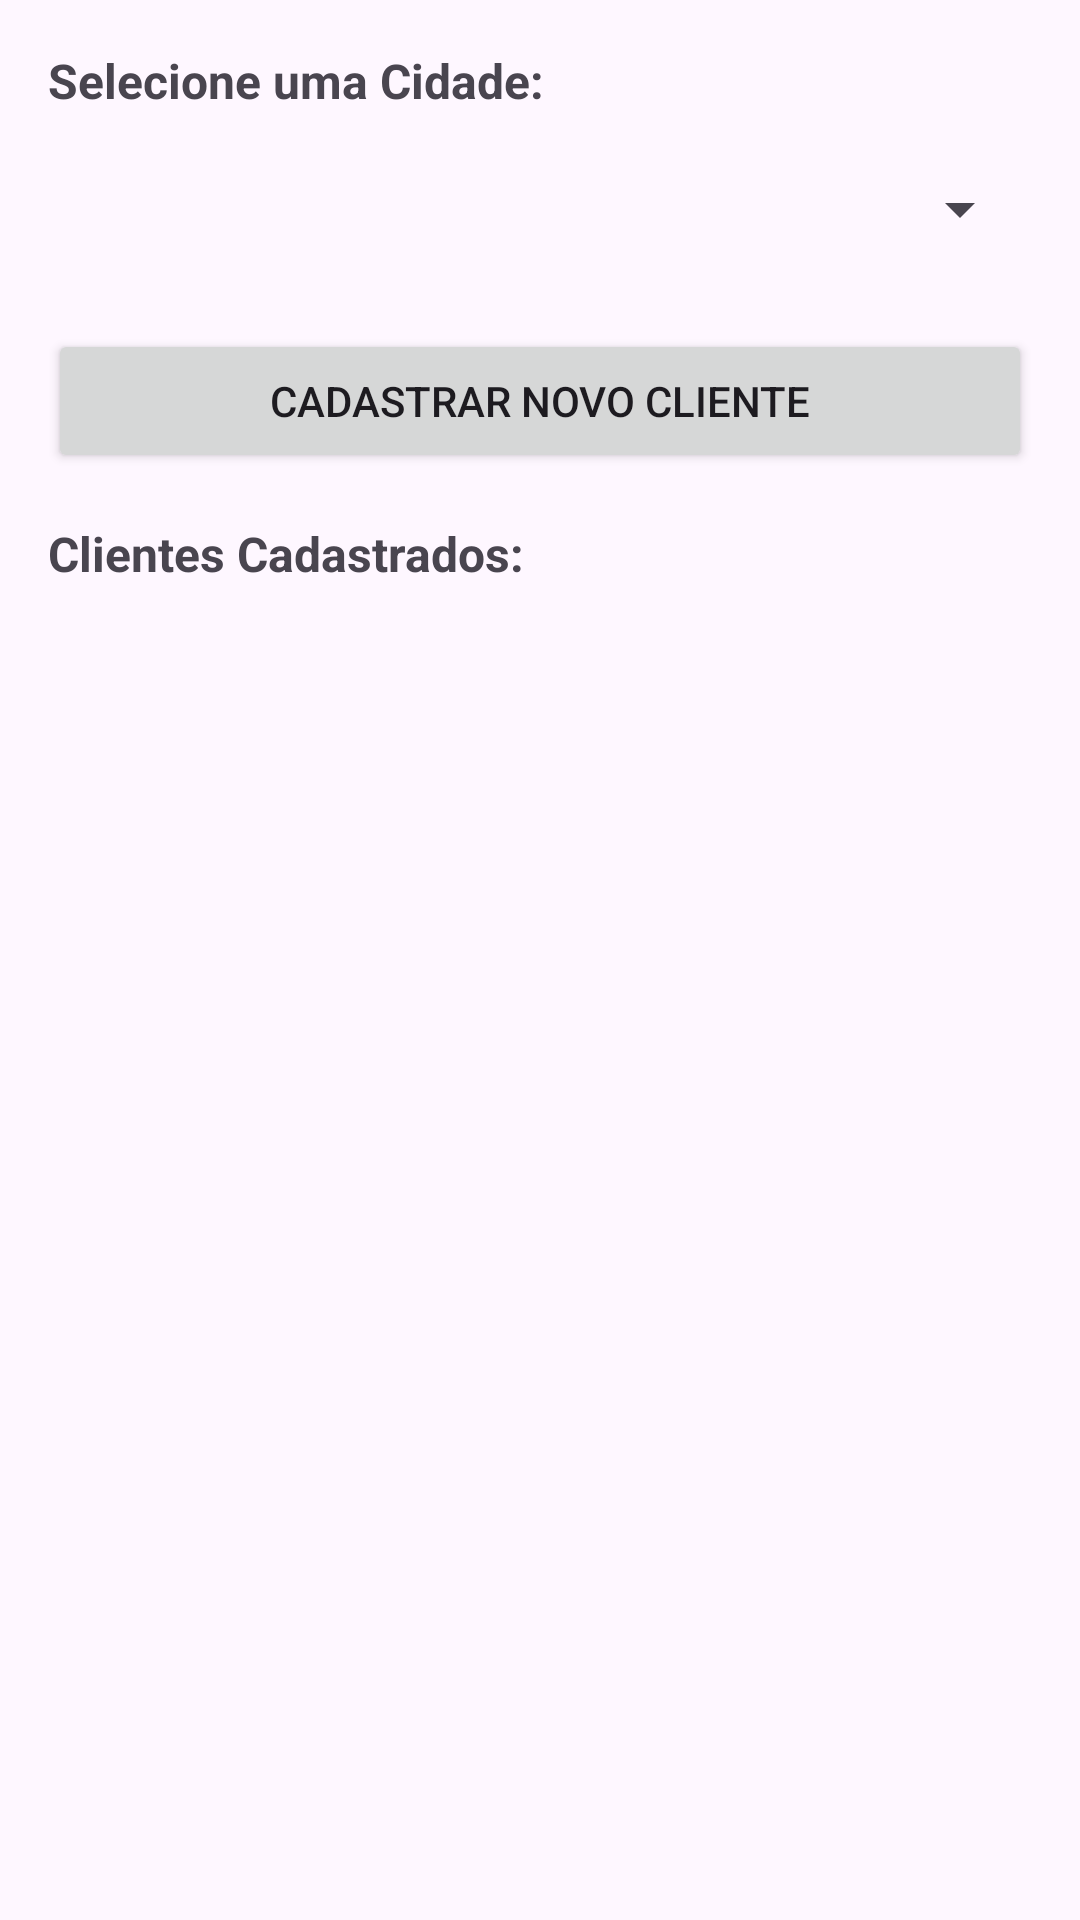

This screen was rendered from an Android layout file. Write that file and the resources it references.
<!-- AndroidManifest.xml: application theme Theme.Appdatabase -->
<!-- res/layout/activity_main.xml -->
<?xml version="1.0" encoding="utf-8"?>
<LinearLayout xmlns:android="http://schemas.android.com/apk/res/android"
    xmlns:tools="http://tools.android.com/tools"
    android:id="@+id/main"
    android:layout_width="match_parent"
    android:layout_height="match_parent"
    android:orientation="vertical"
    android:padding="16dp"
    tools:context=".MainActivity">

    <TextView
        android:layout_width="wrap_content"
        android:layout_height="wrap_content"
        android:text="Selecione uma Cidade:"
        android:textSize="16sp"
        android:textStyle="bold"
        android:layout_marginBottom="8dp" />

    <Spinner
        android:id="@+id/spinnerCidades"
        android:layout_width="match_parent"
        android:layout_height="48dp"
        android:layout_marginBottom="16dp" />

    <Button
        android:id="@+id/btnNovoCliente"
        android:layout_width="match_parent"
        android:layout_height="wrap_content"
        android:text="Cadastrar Novo Cliente"
        android:layout_marginBottom="16dp" />

    <TextView
        android:layout_width="wrap_content"
        android:layout_height="wrap_content"
        android:text="Clientes Cadastrados:"
        android:textSize="16sp"
        android:textStyle="bold"
        android:layout_marginBottom="8dp" />

    <ListView
        android:id="@+id/listViewClientes"
        android:layout_width="match_parent"
        android:layout_height="0dp"
        android:layout_weight="1" />

</LinearLayout>
<!-- resources referenced by this layout -->
<resources>
  <style name="Theme.Appdatabase" parent="Base.Theme.Appdatabase" />
  <style name="Base.Theme.Appdatabase" parent="Theme.Material3.DayNight.NoActionBar">
          
          
      </style>
</resources>
